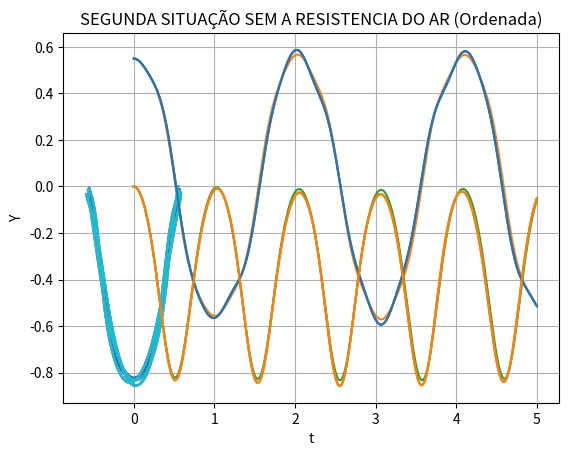

Source code (Python):
# -*- coding: utf-8 -*-
"""
Created on Tue May 29 18:32:38 2018

[redacted]
"""

from scipy.integrate import odeint
import numpy as np
import math
import matplotlib.pyplot as plt
p = 1
r = 0.1
Cd = 1.5
A = math.pi*r**2
g = 10
m = 0.2
K = 20
l = 0.5
AT = 0.001
t = np.arange(0,5,AT)

def EquacoesDiferenciais(listaSolucoes, t):
    X=listaSolucoes[0]
    Y=listaSolucoes[1]
    Vx=listaSolucoes[2]
    Vy=listaSolucoes[3]
    
    COSSENO = (Y/math.sqrt((Y**2)+(X**2)))
    SENO = (X/math.sqrt((Y**2)+(X**2)))
    Felx = ((K*(math.sqrt((Y**2)+(X**2))-l))*SENO)
    Fely = ((K*(math.sqrt((Y**2)+(X**2))-l))*COSSENO)
    Fresx = (((1/2)*p*Cd*A*((Vy**2)+(Vx**2)))*SENO)
    Fresy = (((1/2)*p*Cd*A*((Vy**2)+(Vx**2)))*COSSENO)   
    
    dXdt=Vx
    dYdt=Vy
    dVxdt = (- Felx - Fresx)/m
    dVydt = (- Fely - Fresy- m*g)/m
    # vamos considerar que tudo para ao atingir o chão
    
    return [dXdt, dYdt, dVxdt, dVydt]


S0 = [0.55,0,0,0]
S=odeint(EquacoesDiferenciais, S0, t)
plt.plot(S[:,0], S[:,1])
plt.title('PRIMEIRA SITUAÇÃO COM RESISTENCIA DO AR')
plt.ylabel("Y")
plt.xlabel("X")
plt.grid(True)
plt.show()

plt.plot(t, S[:,0])
plt.title('PRIMEIRA SITUAÇÃO COM RESISTENCIA DO AR (Abscissa)')
plt.ylabel("X")
plt.xlabel("t")
plt.grid(True)
plt.show()

plt.plot(t, S[:,1])
plt.title('PRIMEIRA SITUAÇÃO COM RESISTENCIA DO AR (Ordenada)')
plt.ylabel("Y")
plt.xlabel("t")
plt.grid(True)
plt.show()

#=====================================================
Cd = 0
S=odeint(EquacoesDiferenciais, S0, t)

plt.plot(S[:,0], S[:,1])
plt.title('PRIMEIRA SITUAÇÃO SEM RESISTENCIA DO AR')
plt.ylabel("Y")
plt.xlabel("X")
plt.grid(True)
plt.show()

plt.plot(t, S[:,0])
plt.title('PRIMEIRA SITUAÇÃO SEM A RESISTENCIA DO AR (Abscissa)')
plt.ylabel("X")
plt.xlabel("t")
plt.grid(True)
plt.show()

plt.plot(t, S[:,1])
plt.title('PRIMEIRA SITUAÇÃO SEM A RESISTENCIA DO AR (Ordenada)')
plt.ylabel("Y")
plt.xlabel("t")
plt.grid(True)
plt.show()
#====================================================
p = 1
r = 0.01
Cd = 1.5
A = math.pi*r**2
g = 10
m = 0.2
K = 20
l = 0.5
S=odeint(EquacoesDiferenciais, S0, t)
plt.plot(S[:,0], S[:,1])
plt.title('SEGUNDA SITUAÇÃO COM RESISTENCIA DO AR')
plt.ylabel("Y")
plt.xlabel("X")
plt.grid(True)
plt.show()

plt.plot(t, S[:,0])
plt.title('SEGUNDA SITUAÇÃO COM RESISTENCIA DO AR (Abscissa)')
plt.ylabel("X")
plt.xlabel("t")
plt.grid(True)
plt.show()

plt.plot(t, S[:,1])
plt.title('SEGUNDA SITUAÇÃO COM RESISTENCIA DO AR (Ordenada)')
plt.ylabel("Y")
plt.xlabel("t")
plt.grid(True)
plt.show()

#=====================================================
Cd = 0
S=odeint(EquacoesDiferenciais, S0, t)

plt.plot(S[:,0], S[:,1])
plt.title('SEGUNDA SITUAÇÃO SEM RESISTENCIA DO AR')
plt.ylabel("Y")
plt.xlabel("X")
plt.grid(True)
plt.show()

plt.plot(t, S[:,0])
plt.title('SEGUNDA SITUAÇÃO SEM A RESISTENCIA DO AR (Abscissa)')
plt.ylabel("X")
plt.xlabel("t")
plt.grid(True)
plt.show()

plt.plot(t, S[:,1])
plt.title('SEGUNDA SITUAÇÃO SEM A RESISTENCIA DO AR (Ordenada)')
plt.ylabel("Y")
plt.xlabel("t")
plt.grid(True)
plt.show()


